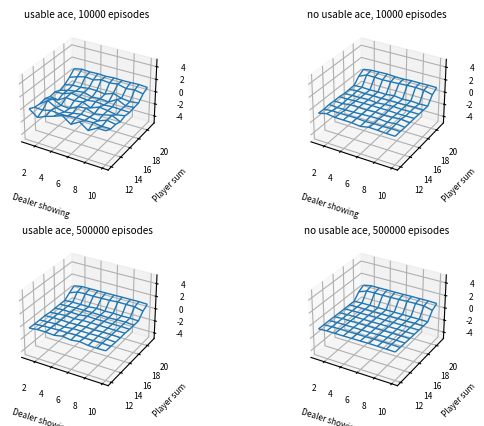

Reproduce this figure in Python. (Note: this script raises an exception after producing the figure.)
import matplotlib.pyplot as plt
import numpy as np
import seaborn as sns
from tqdm import tqdm

EPS = [10000, 500000]
VALUES = [1, 2, 3, 4, 5, 6, 7, 8, 9, 10, 10, 10, 10]


def set_axes_equal(ax):
    ''' https://stackoverflow.com/questions/13685386/matplotlib-equal-unit-length-with-equal-aspect-ratio-z-axis-is-not-equal-to
    Make axes of 3D plot have equal scale so that spheres appear as spheres,
    cubes as cubes, etc..  This is one possible solution to Matplotlib's
    ax.set_aspect('equal') and ax.axis('equal') not working for 3D.

    Input
      ax: a matplotlib axis, e.g., as output from plt.gca().

    '''

    x_limits = ax.get_xlim3d()
    y_limits = ax.get_ylim3d()
    z_limits = ax.get_zlim3d()

    x_range = abs(x_limits[1] - x_limits[0])
    x_middle = np.mean(x_limits)
    y_range = abs(y_limits[1] - y_limits[0])
    y_middle = np.mean(y_limits)
    z_range = abs(z_limits[1] - z_limits[0])
    z_middle = np.mean(z_limits)

    # The plot bounding box is a sphere in the sense of the infinity
    # norm, hence I call half the max range the plot radius.
    plot_radius = 0.5*max([x_range, y_range, z_range])

    ax.set_xlim3d([x_middle - plot_radius, x_middle + plot_radius])
    ax.set_ylim3d([y_middle - plot_radius, y_middle + plot_radius])
    ax.set_zlim3d([z_middle - plot_radius, z_middle + plot_radius])


def deal_card(hand, ace):
    card = VALUES[np.random.randint(13)]

    if card == 1 and hand < 11:
        new_hand = hand + 11
        new_ace = 1
    else:
        new_hand = hand + card
        new_ace = ace

    if new_hand > 21 and new_ace == 1:
        new_hand -= 10
        new_ace = 0

    return new_hand, new_ace


def compute_reward(player_hand, dealer_hand, dealer_ace):
    if player_hand > 21:
        reward = -1
    else:
        # Dealer's round to stick on only 17 or higher
        while dealer_hand < 17:
            dealer_hand, dealer_ace = deal_card(
                dealer_hand, dealer_ace)

        if dealer_hand > 21:
            reward = 1
        else:
            if dealer_hand > player_hand:
                reward = -1
            elif dealer_hand == player_hand:
                reward = 0
            else:
                reward = 1

    return reward


def figure_5_1():
    plt.rc("font", size=6)
    fig = plt.figure(dpi=300)
    plt.subplots_adjust(wspace=0.4, hspace=0.4)
    fig_count = 1

    for eps in EPS:
        values = np.zeros(shape=(10, 10, 2))
        visits = np.zeros(shape=(10, 10, 2))
        for _ in tqdm(range(eps)):
            state_sequence = []
            # Deal dealer
            dealer_showing = VALUES[np.random.randint(13)]
            if dealer_showing == 1:
                dealer_hand = 11
                dealer_ace = 1
            else:
                dealer_hand = dealer_showing
                dealer_ace = 0
            dealer_hand, dealer_ace = deal_card(dealer_hand, dealer_ace)
            # Deal player
            player_hand = 0
            player_ace = 0
            player_hand, player_ace = deal_card(player_hand, player_ace)
            player_hand, player_ace = deal_card(player_hand, player_ace)
            # Go to at least 12
            while player_hand < 12:
                player_hand, player_ace = deal_card(player_hand, player_ace)

            # Execute policy that sticks on only 20 and 21
            while player_hand < 20:
                state_sequence.append((player_hand - 12, player_ace))
                player_hand, player_ace = deal_card(player_hand, player_ace)

            if player_hand < 22:
                state_sequence.append((player_hand - 12, player_ace))

            reward = compute_reward(player_hand, dealer_hand, dealer_ace)

            for index in range(len(state_sequence) - 1, -1, -1):
                if state_sequence[index] not in state_sequence[:index]:
                    index_tuple = (
                        state_sequence[index][0], dealer_showing - 1, state_sequence[index][1])
                    visits[index_tuple] += 1
                    old_value = values[index_tuple]
                    new_value = old_value + \
                        (reward - old_value) / \
                        visits[index_tuple]
                    values[index_tuple] = new_value

        ax = fig.add_subplot(2, 2, fig_count, projection='3d')
        fig_count += 1
        x = np.linspace(1, 10, 10)
        y = np.linspace(12, 21, 10)
        X, Y = np.meshgrid(x, y)
        ax.plot_wireframe(X, Y, values[:, :, 1], linewidth=1)
        ax.set_xlabel("Dealer showing")
        ax.set_ylabel("Player sum")
        ax.set_title(f"usable ace, {eps} episodes")
        set_axes_equal(ax)

        ax = fig.add_subplot(2, 2, fig_count, projection='3d')
        fig_count += 1
        x = np.linspace(1, 10, 10)
        y = np.linspace(12, 21, 10)
        X, Y = np.meshgrid(x, y)
        ax.plot_wireframe(X, Y, values[:, :, 0], linewidth=1)
        ax.set_xlabel("Dealer showing")
        ax.set_ylabel("Player sum")
        ax.set_title(f"no usable ace, {eps} episodes")
        set_axes_equal(ax)

    plt.savefig("./my_images/figure_5_1.png")


def figure_5_2():
    eps = 50000
    policies = np.zeros(10, 10, 2)  # 0 for stick and 1 for hit
    # player_hand, dealer_showing, usable ace, action
    action_values = np.zeros(10, 10, 2, 2)
    visits = np.zeros(10, 10, 2, 2)

    for _ in range(eps):
        # Exploring start
        player_hand = np.random.randint(12, 22)
        if np.random.randint(0, 13) == 0:
            player_ace = 1
        else:
            player_ace = 0
        policy = np.random.randint(0, 2)

        # Dealer's hand
        dealer_showing = VALUES[np.random.randint(13)]
        if dealer_showing == 1:
            dealer_hand = 11
            dealer_ace = 1
        else:
            dealer_hand = dealer_showing
            dealer_ace = 0
        dealer_hand, dealer_ace = deal_card(dealer_hand, dealer_ace)

        state_sequence = []

        # Execute policy
        while policy == 1 and player_hand < 22:
            state_sequence.append((player_hand, dealer_showing, player_ace, 1))
            player_hand, player_ace = deal_card(player_hand, player_ace)
            policy = policies[player_hand - 12, dealer_showing, player_ace]

        if player_hand < 22:
            state_sequence.append((player_hand, dealer_showing, player_ace, 0))

        reward = compute_reward(player_hand, dealer_hand, dealer_ace)


def main():
    figure_5_1()


if __name__ == "__main__":
    main()
